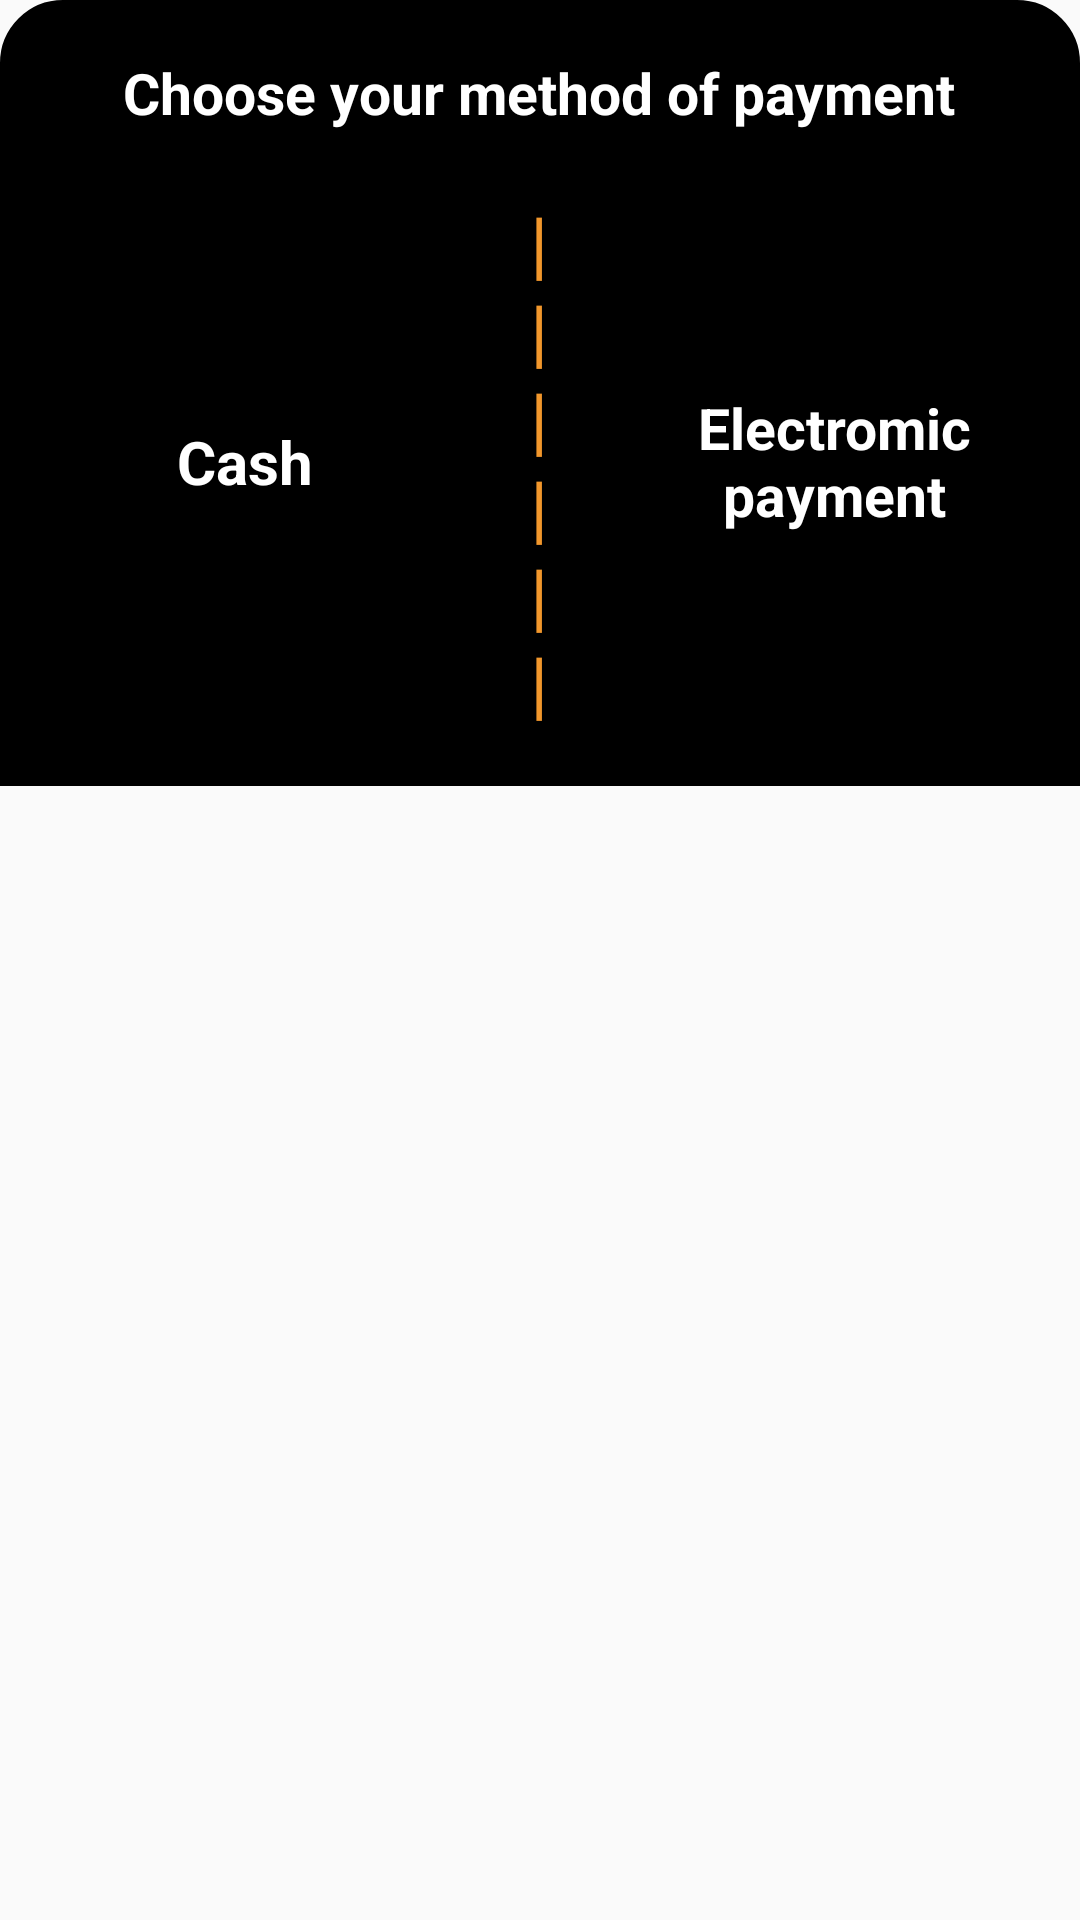

Reconstruct the res/layout file that produces this screen, plus the resources it refers to.
<!-- AndroidManifest.xml: application theme AppTheme -->
<!-- res/layout/bottom_driver_sheet.xml -->
<?xml version="1.0" encoding="utf-8"?>
<LinearLayout xmlns:android="http://schemas.android.com/apk/res/android"
    xmlns:app="http://schemas.android.com/apk/res-auto"
    android:id="@+id/bottom_sheet"
    android:layout_width="match_parent"
    android:layout_height="wrap_content"
    android:orientation="vertical"
    android:background="@android:color/transparent"
    app:behavior_hideable="false"
    app:behavior_peekHeight="90dp"
    app:layout_behavior="android.support.design.widget.BottomSheetBehavior">

    <LinearLayout
        android:layout_width="match_parent"
        android:background="@drawable/backshape2black"

        android:layout_height="wrap_content"
        android:orientation="vertical">
        <TextView
            android:layout_width="wrap_content"
            android:layout_height="wrap_content"
            android:layout_marginTop="10dp"
            android:textStyle="bold"
            android:textColor="@color/white"
            android:textSize="19dp"
            android:layout_gravity="center_horizontal"
            android:gravity="center"
            android:text="@string/typepay"
            />
        <LinearLayout
            android:layout_width="match_parent"
            android:layout_height="wrap_content"
            android:orientation="horizontal"
            android:layout_marginBottom="10dp"
            android:layout_weight="7"
            android:layout_marginTop="20dp"
            >
            <TextView
                android:layout_width="0dp"
                android:layout_height="wrap_content"
                android:text="@string/cash"
                android:textSize="20dp"
                android:layout_gravity="center"
                android:textColor="@color/white"
                android:textStyle="bold"
                android:gravity="center"
                android:id="@+id/cash"
                android:layout_weight="3"
                />
            <TextView
                android:layout_width="0dp"
                android:layout_height="wrap_content"
                android:textColor="@color/orange"
                android:text="|
                              |
                              |
                              |
                              |
                              |"
                android:textSize="25dp"
                android:layout_gravity="center"
                android:gravity="center"
                android:layout_weight="1"
                />
            <TextView
                android:layout_width="0dp"
                android:layout_height="wrap_content"
                android:text="@string/creditcard"
                android:textSize="19dp"
                android:layout_gravity="center"
                android:textColor="@color/white"
                android:textStyle="bold"
                android:id="@+id/credit"
                android:gravity="center"
                android:layout_weight="3"
                />
        </LinearLayout>
    </LinearLayout>


</LinearLayout>
<!-- resources referenced by this layout -->
<resources>
  <color name="orange">#f2972c</color>
  <color name="white">#ffffff</color>
  <!-- drawable backshape2black (drawable) -->
  <shape
      xmlns:android="http://schemas.android.com/apk/res/android"
      android:shape="rectangle"   >
  
      <solid
          android:color="#000000" >
      </solid>
  
      <stroke
          android:width="2dp"
          android:color="#000000" >
      </stroke>
  
      <padding
          android:left="8dp"
          android:top="8dp"
          android:right="8dp"
          android:bottom="8dp"    >
      </padding>
  
      <corners
          android:topLeftRadius="20dp"
          android:topRightRadius="20dp"
          >
      </corners>
  
  </shape>
  <string name="cash">Cash</string>
  <string name="creditcard">Electromic payment</string>
  <string name="typepay">Choose your method of payment</string>
  <style name="AppTheme" parent="Theme.AppCompat.Light.NoActionBar">
          
          <item name="colorPrimary">@color/colorPrimary</item>
          <item name="colorPrimaryDark">@color/colorPrimaryDark</item>
          <item name="colorAccent">@color/colorAccent</item>
          <item name="colorControlNormal">#f2972c</item>
          <item name="colorControlActivated">#f2972c</item>
          <item name="otpViewStyle">@style/OtpWidget.OtpView</item>
          <item name="android:textColorHint">@color/white</item>
          <item name="colorControlHighlight">#f2972c</item>
      </style>
  <color name="colorPrimary">#000000</color>
  <color name="colorPrimaryDark">#000000</color>
  <color name="colorAccent">#909090</color>
</resources>
